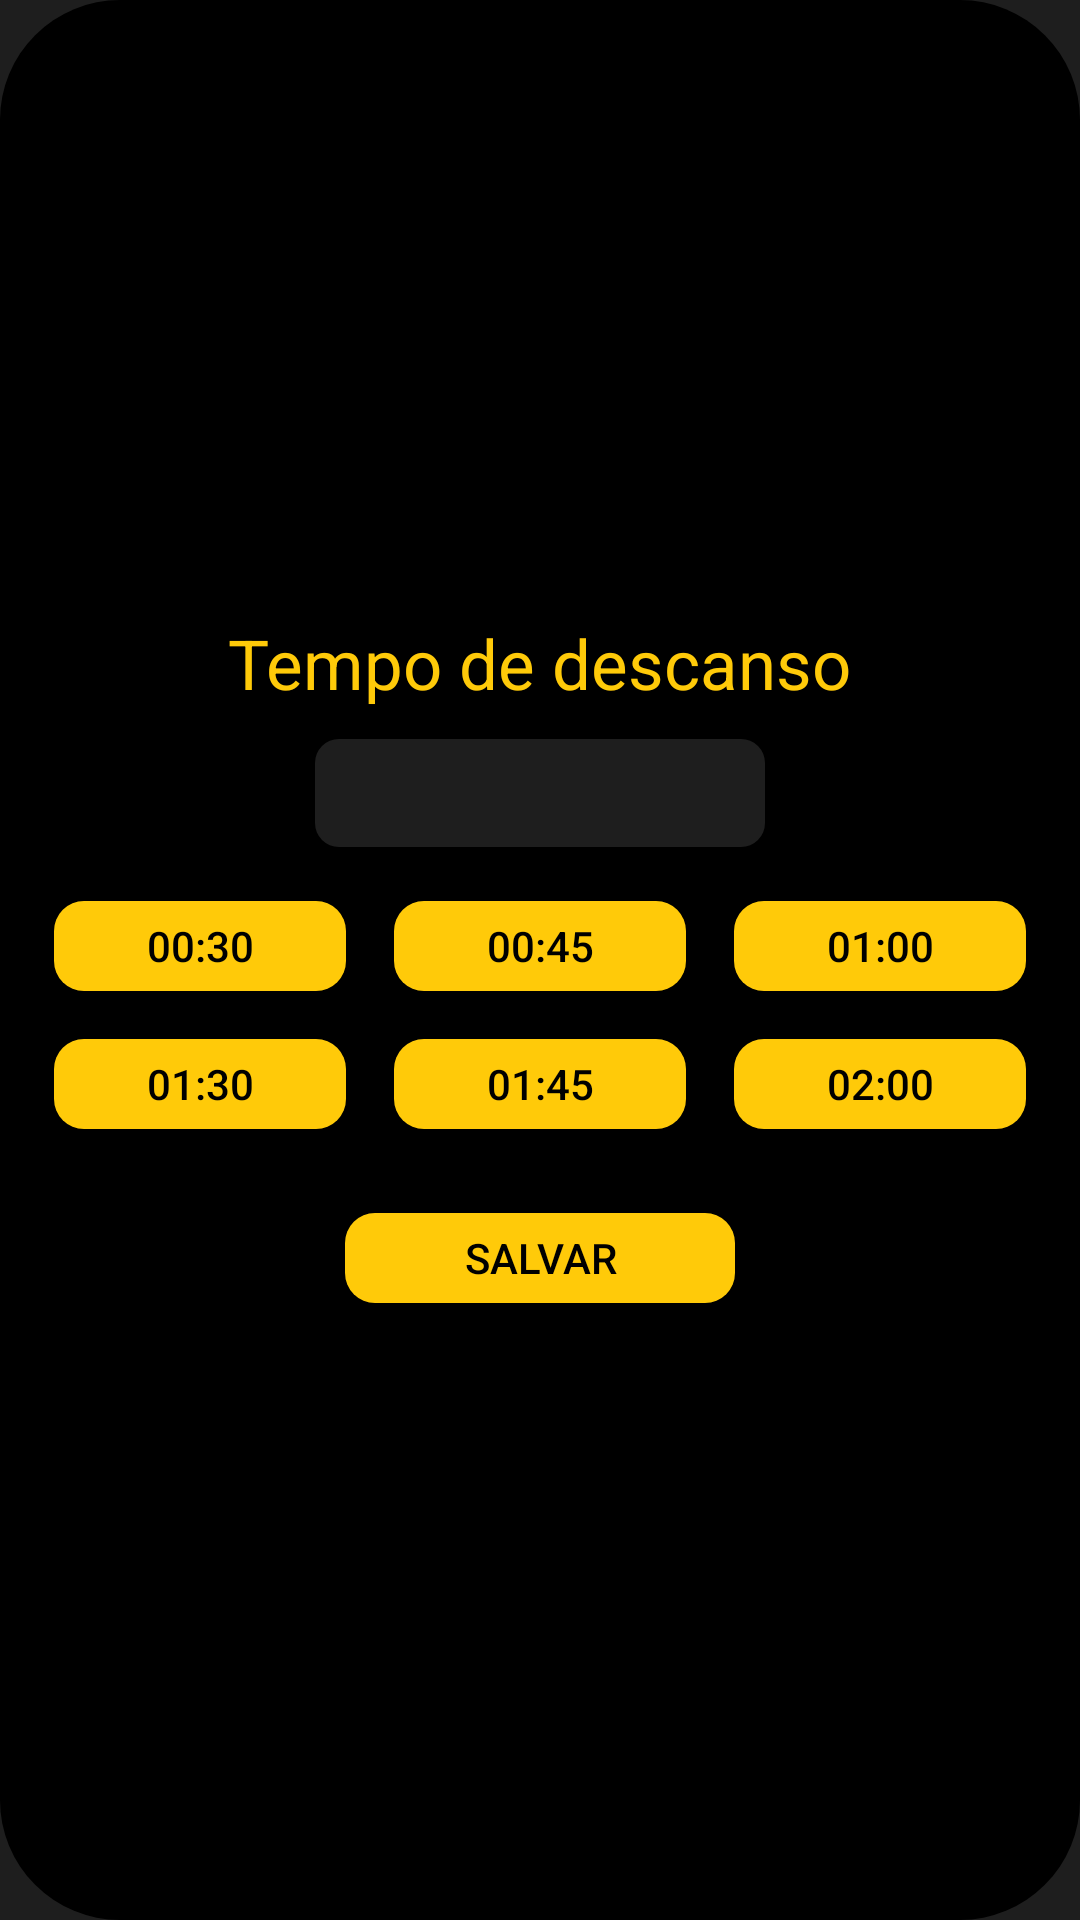

Write the Android layout XML for this screen, with the resource values it uses.
<!-- AndroidManifest.xml: application theme Theme.ApicelaTraining -->
<!-- res/layout/dialog_edit_timing.xml -->
<?xml version="1.0" encoding="utf-8"?>
<LinearLayout xmlns:android="http://schemas.android.com/apk/res/android"
    android:layout_width="match_parent"
    android:layout_height="wrap_content"
    android:background="@color/accent_color"
    android:orientation="vertical"
    android:windowBackground="@android:color/transparent">

    <LinearLayout
        android:layout_width="match_parent"
        android:layout_height="match_parent"
        android:background="@drawable/black_dialog"
        android:orientation="vertical"

        >

        <LinearLayout
            android:layout_width="match_parent"
            android:layout_height="wrap_content"
            android:orientation="vertical">

            <TextView
                android:layout_width="wrap_content"
                android:layout_height="wrap_content"
                android:layout_gravity="center"
                android:gravity="center"
                android:padding="10dp"
                android:text="Tempo de descanso"
                android:textColor="@color/main_color"
                android:textSize="23sp"></TextView>

            <EditText
                android:id="@+id/newTimeText"
                android:layout_width="150dp"
                android:layout_height="wrap_content"
                android:layout_gravity="center"
                android:background="@drawable/bordered_accent_color"
                android:gravity="center"
                android:inputType="number"
                android:textColor="@color/white"
                android:textSize="27sp"></EditText>

        </LinearLayout>

        <GridLayout
            android:id="@+id/buttonsTimingGridLayout"
            android:layout_width="match_parent"
            android:layout_height="wrap_content"
            android:columnCount="3"
            android:padding="10dp"
            android:rowCount="2">

            <Button
                android:layout_width="0dp"
                android:layout_height="30dp"
                android:layout_columnWeight="0.5"
                android:layout_margin="8dp"
                android:background="@drawable/yellow_bordered_button"
                android:text="00:30"
                android:textColor="@color/black" />

            <Button
                android:layout_width="0dp"
                android:layout_height="30dp"
                android:layout_columnWeight="0.5"
                android:layout_margin="8dp"
                android:background="@drawable/yellow_bordered_button"
                android:text="00:45"
                android:textColor="@color/black" />

            <Button
                android:layout_width="0dp"
                android:layout_height="30dp"
                android:layout_columnWeight="0.5"
                android:layout_margin="8dp"
                android:background="@drawable/yellow_bordered_button"
                android:text="01:00"
                android:textColor="@color/black" />

            <Button
                android:layout_width="0dp"
                android:layout_height="30dp"
                android:layout_columnWeight="0.5"
                android:layout_margin="8dp"
                android:layout_marginVertical="10dp"
                android:background="@drawable/yellow_bordered_button"
                android:text="01:30"
                android:textColor="@color/black" />

            <Button
                android:layout_width="0dp"
                android:layout_height="30dp"
                android:layout_columnWeight="0.5"
                android:layout_margin="8dp"
                android:background="@drawable/yellow_bordered_button"
                android:text="01:45"
                android:textColor="@color/black" />

            <Button
                android:layout_width="0dp"
                android:layout_height="30dp"
                android:layout_columnWeight="0.5"
                android:layout_margin="8dp"
                android:background="@drawable/yellow_bordered_button"
                android:text="02:00"
                android:textColor="@color/black" />

        </GridLayout>

        <Button
            android:id="@+id/buttonConfirmar"
            android:layout_width="130dp"
            android:layout_height="30dp"
            android:layout_gravity="center"
            android:layout_marginVertical="10dp"
            android:background="@drawable/yellow_bordered_button"
            android:text="SALVAR"
            android:textColor="@color/black" />
    </LinearLayout>
</LinearLayout>
<!-- resources referenced by this layout -->
<resources>
  <color name="accent_color">#1E1E1E</color>
  <color name="black">#FF000000</color>
  <color name="main_color">#FFCA09</color>
  <color name="white">#FFFFFFFF</color>
  <!-- drawable black_dialog (drawable) -->
  <shape xmlns:android="http://schemas.android.com/apk/res/android">
      <solid
          android:alpha="0.5"
          android:color="@color/black" />
      <corners android:radius="40dp"></corners>
  </shape>
  <!-- drawable bordered_accent_color (drawable) -->
  <shape xmlns:android="http://schemas.android.com/apk/res/android">
      <solid android:color="@color/accent_color" />
      <corners android:radius="8dp" /> 
  </shape>
  <!-- drawable yellow_bordered_button (drawable) -->
  <?xml version="1.0" encoding="utf-8"?>
  <shape xmlns:android="http://schemas.android.com/apk/res/android">
  
      <solid android:color="@color/main_color"></solid>
      <corners android:radius="10dp"></corners>
  </shape>
  <style name="Theme.ApicelaTraining" parent="Theme.AppCompat.Light.NoActionBar">
          <item name="android:textColor">#FDFDFD</item>
  
          
          <item name="colorPrimary">@color/main_color</item>
          <item name="colorPrimaryVariant">@color/main_color</item>
          <item name="colorOnPrimary">@color/teal_200</item>
          
          <item name="colorSecondary">@color/teal_200</item>
          <item name="colorSecondaryVariant">@color/teal_700</item>
          <item name="colorOnSecondary">@color/white</item>
          
          <item name="android:statusBarColor" tools:targetApi="l">@color/white</item>
          <item name="android:windowLightStatusBar" tools:ignore="NewApi">true</item>
          
          <item name="cardViewStyle">@style/CardView.Workout</item>
          <item name="android:gravity">center_vertical</item>
          <item name="itemBackground">@color/main_color</item>
      </style>
  <color name="teal_200">#FF03DAC5</color>
  <color name="teal_700">#FF018786</color>
  <style name="CardView.Workout" parent="CardView.Dark">
          <item name="android:orientation">vertical</item>
          <item name="android:layout_width">match_parent</item>
          <item name="android:layout_height">wrap_content</item>
          <item name="android:gravity">center_vertical</item>
          <item name="android:layout_marginTop">20dp</item>
          <item name="android:textColor">@color/main_color</item>
          <item name="android:layout_marginBottom">10dp</item>
          <item name="android:paddingTop">15dp</item>
          <item name="cardBackgroundColor">@color/accent_color</item>
          <item name="cardPreventCornerOverlap">false</item>
          <item name="cardUseCompatPadding">true</item>
  
      </style>
</resources>
